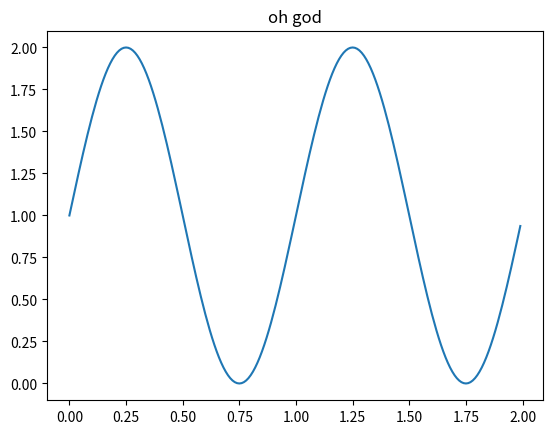

Generate this figure with matplotlib:

import matplotlib
# matplotlib.use('Agg')
# sudo apt-get install python3.11-tk #DEPENDS ON PYTHON VERSION

import matplotlib.pyplot as plt
import numpy as np

t = np.arange(0.0, 2.0, 0.01)
s = 1 + np.sin(2*np.pi*t)
plt.plot(t, s)
plt.title("oh god")

print("apttempting to show:")
plt.show()
# print("done, saving")
# plt.savefig("output.png")
